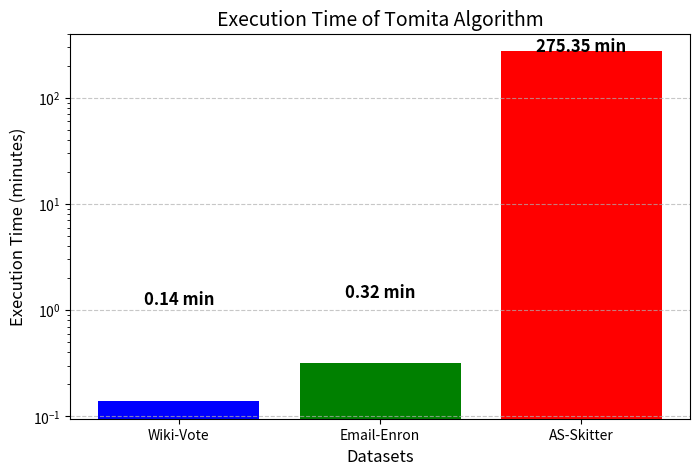

Python code for this plot:
import matplotlib.pyplot as plt
import numpy as np

# Dataset names
datasets = ["Wiki-Vote", "Email-Enron", "AS-Skitter"]

# Execution times in seconds
execution_times_sec = [8.308, 19.129, 16521]

# Convert execution times to minutes
execution_times_min = [t / 60 for t in execution_times_sec]

# Plot histogram
plt.figure(figsize=(8, 5))
bars = plt.bar(datasets, execution_times_min, color=['blue', 'green', 'red'])

# Annotate bars with exact values
for bar, time in zip(bars, execution_times_min):
    plt.text(bar.get_x() + bar.get_width()/2, bar.get_height() + 1, f"{time:.2f} min",
             ha='center', fontsize=12, fontweight='bold')

# Labels and title
plt.ylabel("Execution Time (minutes)", fontsize=12)
plt.xlabel("Datasets", fontsize=12)
plt.title("Execution Time of Tomita Algorithm", fontsize=14)
plt.yscale("log")  # Log scale to handle skewed distribution
plt.grid(axis='y', linestyle='--', alpha=0.7)

# Show plot
plt.show()
